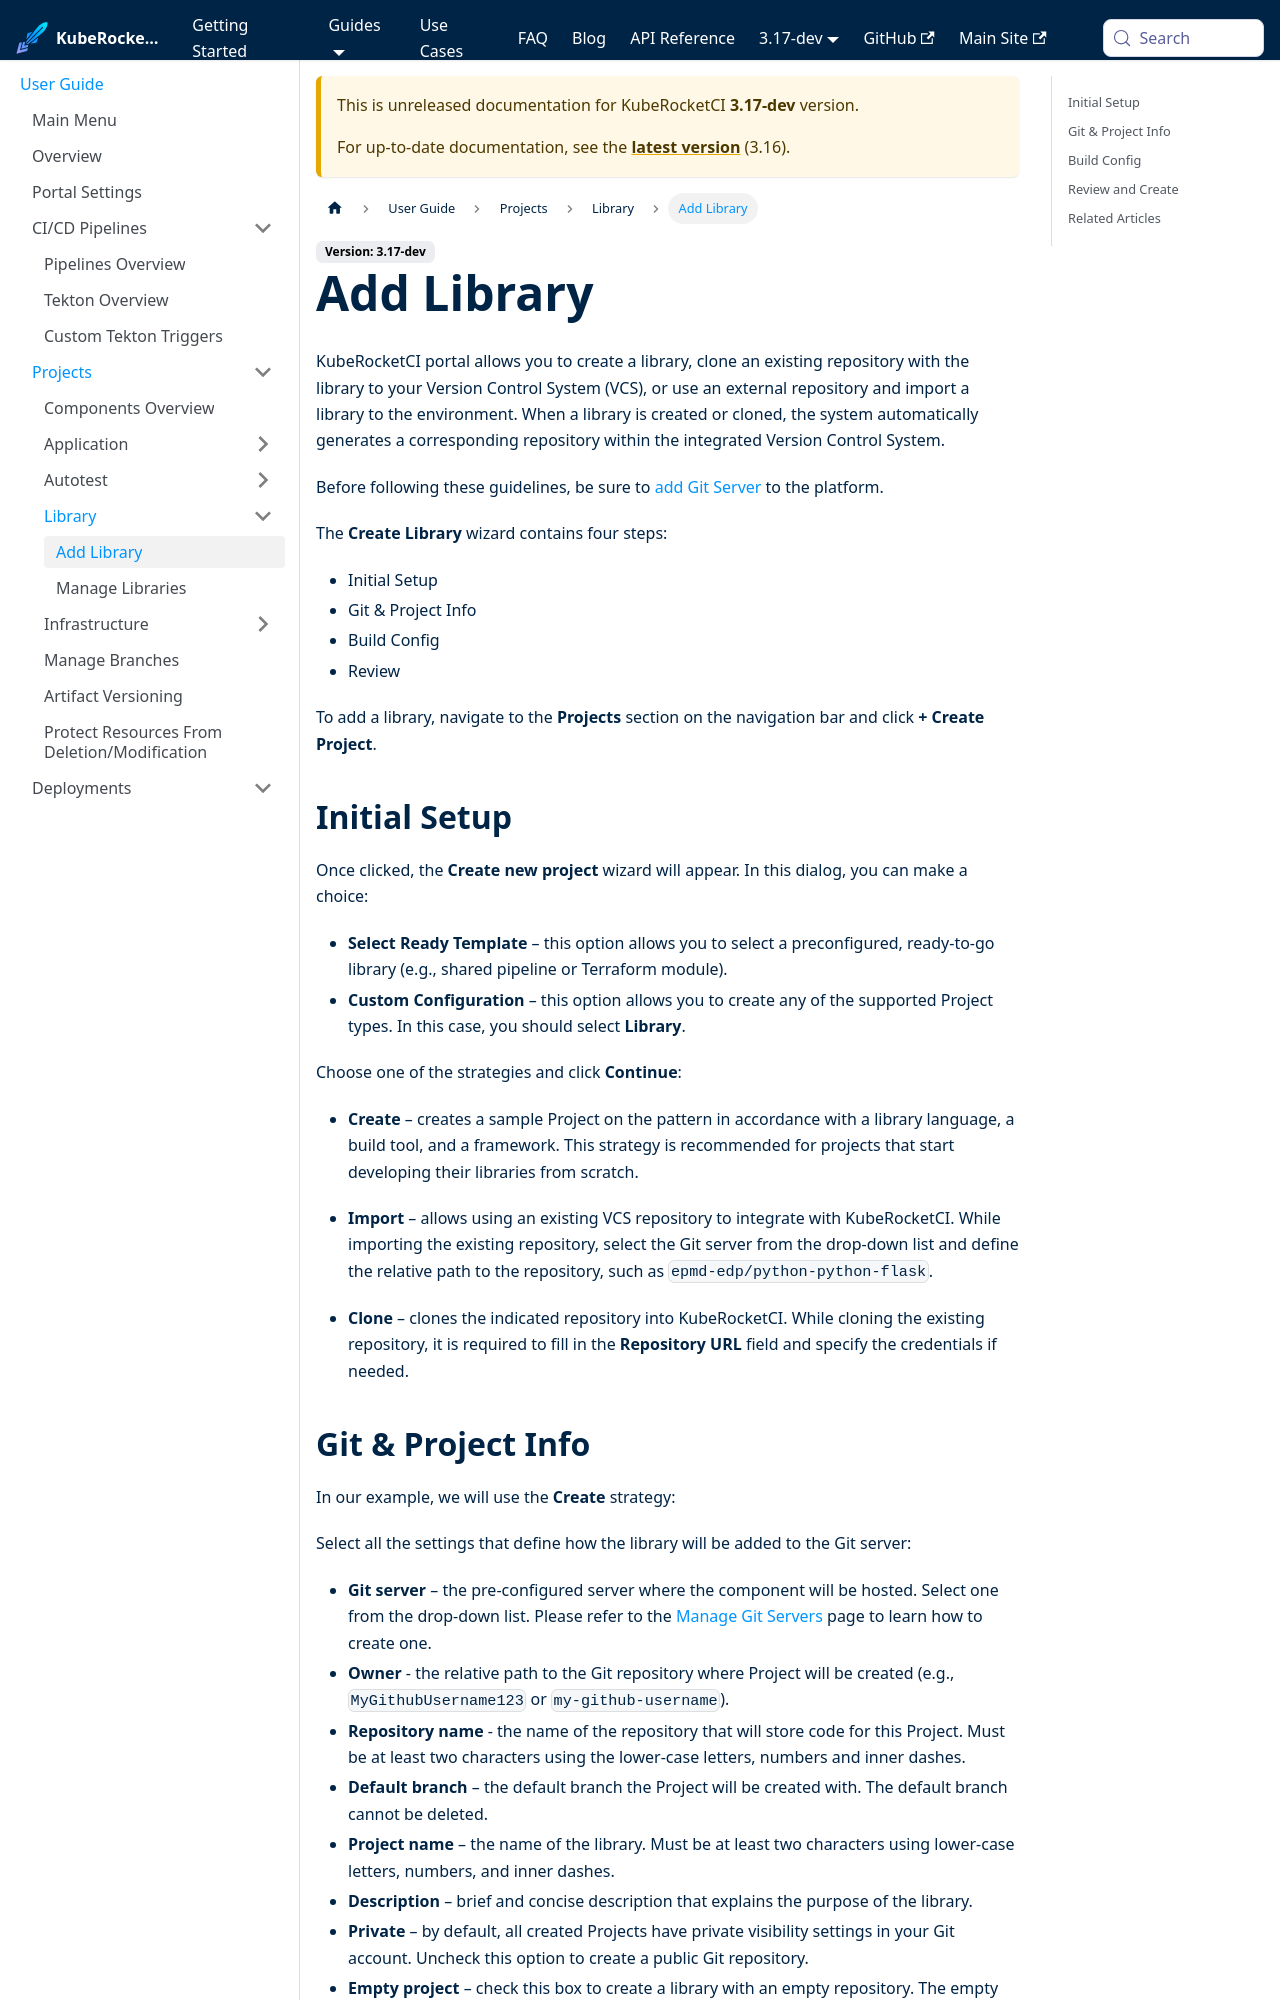

repository: KubeRocketCI/docs · page: docs/next/user-guide/add-library.html · generator: docusaurus

---
title: "Add Library"
sidebar_label: "Add Library"
description: "Discover how to add and manage libraries in KubeRocketCI, from cloning repositories to leveraging external sources for improved development."
---
<!-- markdownlint-disable MD025 -->

# Add Library

<head>
  <link rel="canonical" href="https://docs.kuberocketci.io/docs/user-guide/add-library" />
</head>

KubeRocketCI portal allows you to create a library, clone an existing repository with the library to your Version Control System (VCS), or use an external repository and import a library to the environment. When a library is created or cloned, the system automatically generates a corresponding repository within the integrated Version Control System.

Before following these guidelines, be sure to [add Git Server](./add-git-server.md) to the platform.

The **Create Library** wizard contains four steps:

* Initial Setup
* Git & Project Info
* Build Config
* Review

To add a library, navigate to the **Projects** section on the navigation bar and click **+ Create Project**.

## Initial Setup

Once clicked, the **Create new project** wizard will appear. In this dialog, you can make a choice:

* **Select Ready Template** – this option allows you to select a preconfigured, ready-to-go library (e.g., shared pipeline or Terraform module).
* **Custom Configuration** – this option allows you to create any of the supported Project types. In this case, you should select **Library**.

Choose one of the strategies and click **Continue**:

* **Create** – creates a sample Project on the pattern in accordance with a library language, a build tool, and a framework. This strategy is recommended for projects that start developing their libraries from scratch.

* **Import** – allows using an existing VCS repository to integrate with KubeRocketCI. While importing the existing repository, select the Git server from the drop-down list and define the relative path to the repository, such as `epmd-edp/python-python-flask`.

* **Clone** – clones the indicated repository into KubeRocketCI. While cloning the existing repository, it is required to fill in the **Repository URL** field and specify the credentials if needed.
